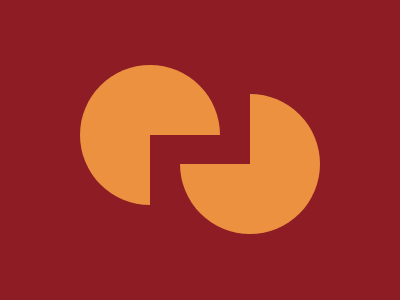

Write a web page that renders exactly this picture using CSS.

<div class="circle circle-three-quarter left r180"></div>
<div class="circle circle-three-quarter right"></div>
<style>
  body {
    background: #8D1C24;
    margin: 0;
    position: relative;
  }
  .circle {
    width: 8.75rem;
    height: 8.75rem;
    border-radius: 50%;
    position: absolute;
  }
  .circle.r180 {
    transform: rotate(180deg);
  }
  .circle-three-quarter {
    background-image:
      linear-gradient(180deg, transparent 50%, #EC9140 50%),
      linear-gradient(270deg, #EC9140 50%, transparent 50%);
  }
  .right {
    top: 5.9rem;
    right: 5rem;
  }
  .left {
    top: 4.05rem;
    left: 5rem;
  }
</style>